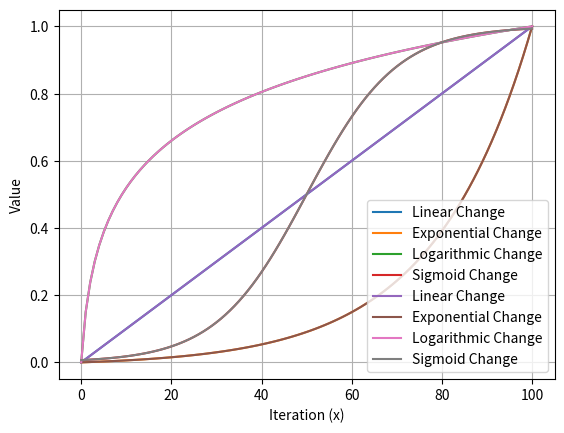

This figure's Python source:
"""ged_weight_change module.
"""

import numpy as np
import matplotlib.pyplot as plt

def constant_zero(x, start=0.05, end=0.05, max_iter=100):
    return 0

def constant(x, start=0.05, end=0.05, max_iter=100):
    return start

def linear_change(x, start=0, end=2, max_iter=100):
    return start + (end - start) * (x / max_iter)

def exponential_change(x, start=0, end=2, max_iter=100, epsilon=1e-8):
    ratio = (x + epsilon) / (max_iter + epsilon)
    return start + (end - start) * (np.expm1(ratio * np.log1p(max_iter))) / np.expm1(np.log1p(max_iter))

def logarithmic_change(x, start=0, end=2, max_iter=100, epsilon=1e-8):
    return start + (end - start) * np.log1p(x) / np.log1p(max_iter)

def sigmoid_change(x, start=0, end=2, max_iter=100, scale=10):
    return start + (end - start) / (1 + np.exp(- (x - max_iter / 2) / scale))

def hybrid_exponential_change(x, start=0, end=2, max_iter=100, epsilon=1e-8, slope_factor=0.25):
    start, end = start + epsilon, end + epsilon
    transition = min(int(max_iter/2), 50)
    # mid = start + (end - start) * (transition / max_iter) * slope_factor
    mid = 0.1
    alpha = np.log(end / mid) / (max_iter - transition)

    if x < transition:
        return start + (mid - start) * (x / transition)
    else:
        return mid * np.exp(alpha * (x - transition)) - epsilon

def hybrid_exponential_change_free(x, start=0, end=2, max_iter=100, epsilon=1e-8, slope_factor=0.25):
    start, end = start + epsilon, end + epsilon
    transition = int(max_iter/2)
    # mid = start + (end - start) * (transition / max_iter) * slope_factor
    mid = 0.1
    alpha = np.log(end / mid) / (max_iter - transition)

    if x < transition:
        return start + (mid - start) * (x / transition)
    else:
        return mid * np.exp(alpha * (x - transition)) - epsilon

ged_weight_change_fun_dict = {"constant_zero": constant_zero, "constant": constant, "linear_change": linear_change,
                              "exponential_change": exponential_change, "logarithmic_change": logarithmic_change,
                              "sigmoid_change": sigmoid_change, "hybrid_exponential_change": hybrid_exponential_change}

if __name__ == "__main__":
    max_iter = 100
    x_values = np.arange(0, max_iter+1, 1)
    # plt.plot(x_values, [constant(x) for x in x_values], label="Constant", linestyle="--")
    plt.plot(x_values, [linear_change(x, start=0, end=1, max_iter=max_iter) for x in x_values], label="Linear Change")
    plt.plot(x_values, [exponential_change(x, start=0, end=1, max_iter=max_iter) for x in x_values], label="Exponential Change")
    plt.plot(x_values, [logarithmic_change(x, start=0, end=1, max_iter=max_iter) for x in x_values], label="Logarithmic Change")
    plt.plot(x_values, [sigmoid_change(x, start=0, end=1, max_iter=max_iter) for x in x_values], label="Sigmoid Change")
    # plt.plot(x_values, [logarithmic_change(x, start=0, end=1, max_iter=max_iter) * sigmoid_change(x, start=0, end=1, max_iter=max_iter) for x in x_values], label="Log * hybrid")
    # plt.plot(x_values, [hybrid_exponential_change(x, start=0, end=1, max_iter=max_iter)/(1 - hybrid_exponential_change(x, start=0, end=1, max_iter=400) + 1e-8) for x in x_values], label="Hybrid Exponential Change_400")

    # for max_iter in [100, 200, 300, 400, 500]:
    #     # max_iter = 100
    #     x_values = np.arange(0, max_iter+1, 1)
    #     plt.plot(x_values, [hybrid_exponential_change(x, start=0, end=1, max_iter=max_iter) for x in x_values], label=f"Hybrid Exponential Change_{max_iter}")
    # plt.plot(x_values, [hybrid_exponential_change(x, start=0, end=1, max_iter=max_iter)/(1 - hybrid_exponential_change(x, start=0, end=1, max_iter=max_iter))  for x in x_values], label="Hybrid Exponential Change")

    plt.xlabel("Iteration (x)")
    plt.ylabel("Value")
    plt.legend()
    plt.grid()
    plt.savefig("change_functions_increase.png")
    plt.show()

    import pandas as pd

    data = {
        "x": x_values,
        "Linear Change": [linear_change(x, start=0, end=1, max_iter=max_iter) for x in x_values],
        "Exponential Change": [exponential_change(x, start=0, end=1, max_iter=max_iter) for x in x_values],
        "Logarithmic Change": [logarithmic_change(x, start=0, end=1, max_iter=max_iter) for x in x_values],
        "Sigmoid Change": [sigmoid_change(x, start=0, end=1, max_iter=max_iter) for x in x_values]
    }

    df = pd.DataFrame(data)

    df.to_csv("change_results.csv", index=False)

    plt.plot(x_values, data["Linear Change"], label="Linear Change")
    plt.plot(x_values, data["Exponential Change"], label="Exponential Change")
    plt.plot(x_values, data["Logarithmic Change"], label="Logarithmic Change")
    plt.plot(x_values, data["Sigmoid Change"], label="Sigmoid Change")
    plt.legend()
    plt.show()

    # import pandas as pd
    # max_iters = [100, 200, 300, 400, 500]
    # data = {}

    # for max_iter in max_iters:
    #     x_values = np.arange(0, max_iter + 1)
    #     y_values = [hybrid_exponential_change(x, start=0, end=1, max_iter=max_iter) for x in x_values]
    #     data[max_iter] = pd.Series(y_values, index=x_values)

    # df = pd.DataFrame(data)
    # df.index.name = "x"

    # print(df)  # 打印输出
    # df.to_csv("hybrid_exponential_change_data.csv")